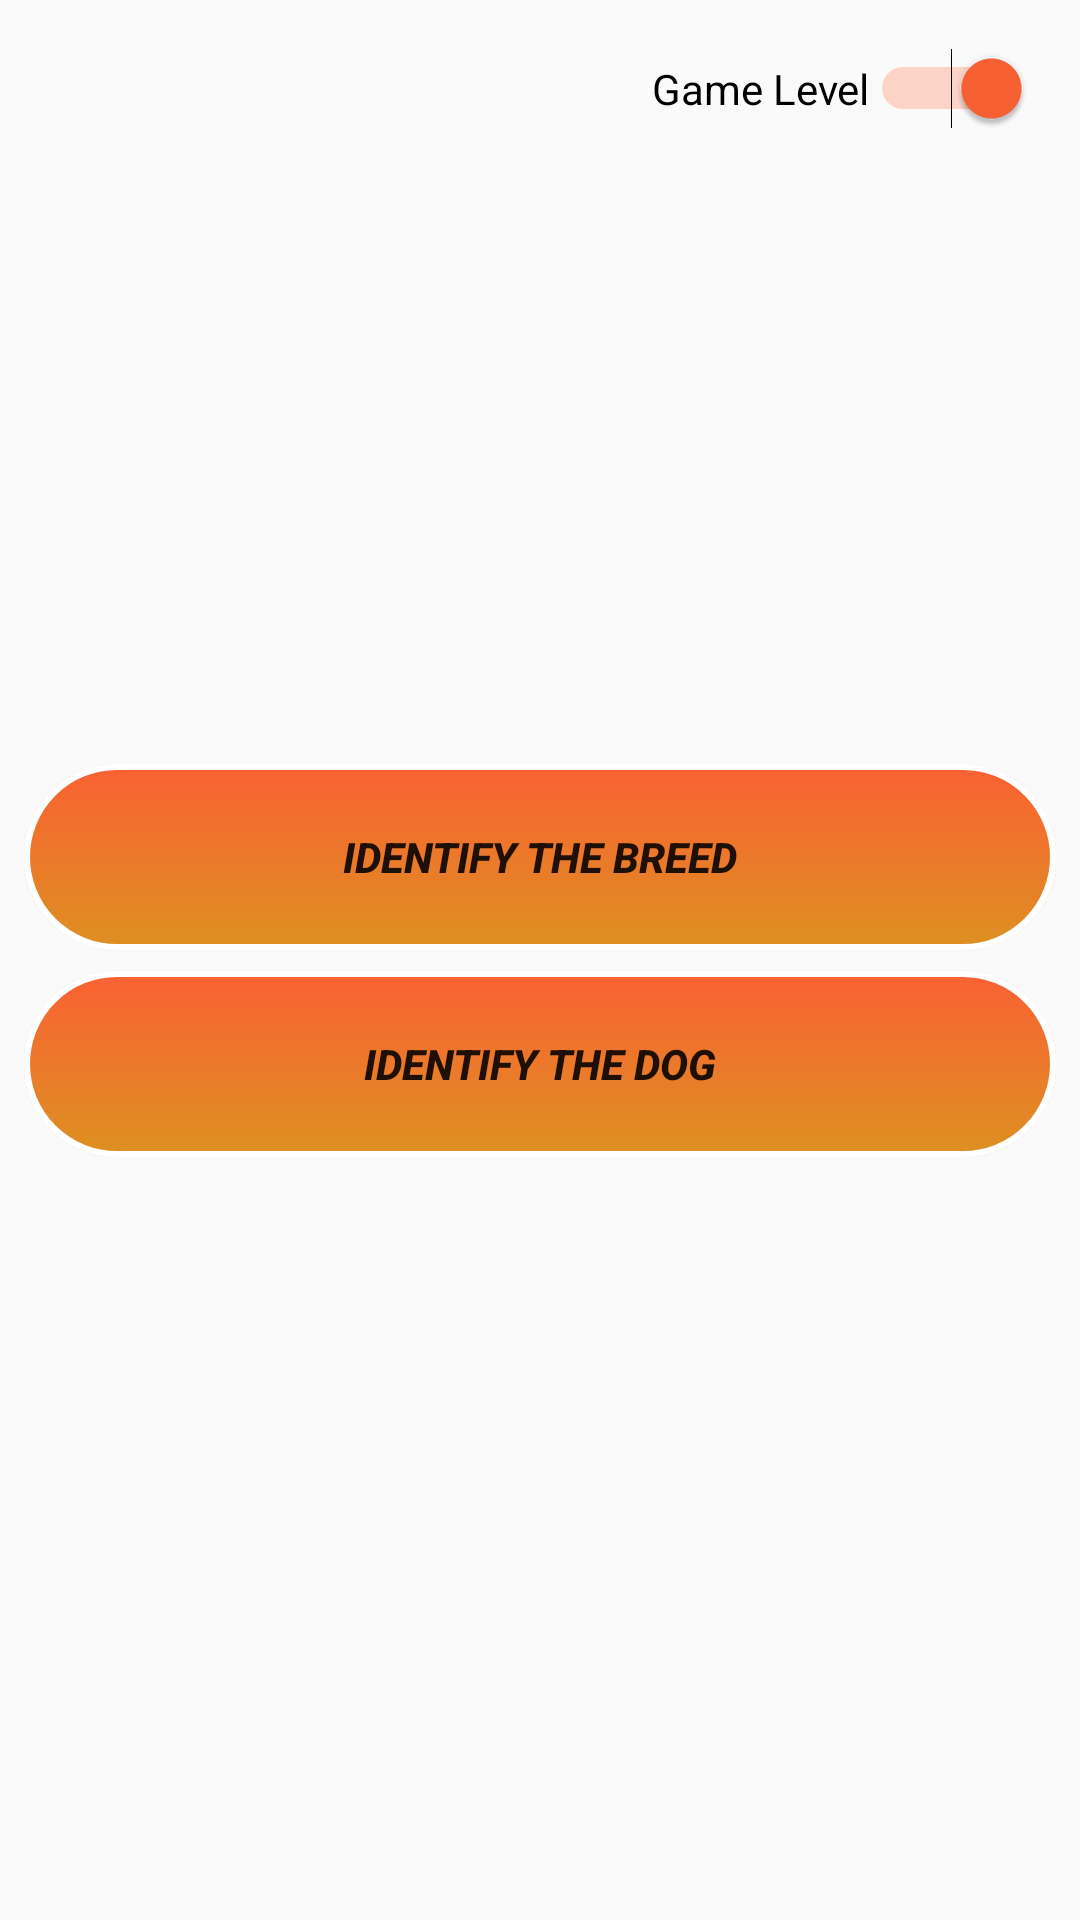

Produce the Android XML layout that renders to this screen, including the resource entries it uses.
<!-- AndroidManifest.xml: application theme AppTheme -->
<!-- res/layout/activity_new_game.xml -->
<?xml version="1.0" encoding="utf-8"?>
<androidx.constraintlayout.widget.ConstraintLayout xmlns:android="http://schemas.android.com/apk/res/android"
    xmlns:app="http://schemas.android.com/apk/res-auto"
    xmlns:tools="http://schemas.android.com/tools"
    android:layout_width="match_parent"
    android:layout_height="match_parent"
    tools:context=".NewGameActivity">


    <LinearLayout
        android:layout_width="0dp"
        android:layout_height="wrap_content"
        android:layout_marginStart="8dp"
        android:layout_marginLeft="8dp"
        android:layout_marginEnd="8dp"
        android:layout_marginRight="8dp"
        android:orientation="vertical"
        app:layout_constraintBottom_toBottomOf="parent"
        app:layout_constraintEnd_toEndOf="parent"
        app:layout_constraintStart_toStartOf="parent"
        app:layout_constraintTop_toTopOf="parent">


        <Button
            android:id="@+id/identify_breed"
            android:layout_width="match_parent"
            android:layout_height="62dp"
            android:background="@drawable/mybutton"
            android:text="@string/identify_breed_label"
            android:textAllCaps="true"
            android:textStyle="bold|italic"
            app:layout_constraintEnd_toEndOf="parent"
            app:layout_constraintStart_toStartOf="parent" />

        <Button
            android:layout_marginTop="7dp"
            android:id="@+id/identify_dog"
            android:layout_width="match_parent"
            android:layout_height="62dp"
            android:background="@drawable/mybutton"
            android:text="@string/identify_dog_label"
            android:textStyle="bold|italic"
            app:layout_constraintEnd_toEndOf="parent"
            app:layout_constraintStart_toStartOf="parent" />

    </LinearLayout>

    <Switch
        android:id="@+id/switch_game_levels"
        android:layout_width="wrap_content"
        android:layout_height="wrap_content"
        android:layout_marginTop="16dp"
        android:layout_marginEnd="16dp"
        android:layout_marginRight="16dp"
        android:text="@string/game_level"
        android:checked="true"
        app:layout_constraintEnd_toEndOf="parent"
        app:layout_constraintTop_toTopOf="parent" />

</androidx.constraintlayout.widget.ConstraintLayout>
<!-- resources referenced by this layout -->
<resources>
  <!-- drawable mybutton (drawable) -->
  <?xml version="1.0" encoding="utf-8"?>
  <selector xmlns:android="http://schemas.android.com/apk/res/android" >
      <item android:state_pressed="true" >
          <shape android:shape="rectangle"  >
              <corners android:radius="15dip" />
              <stroke android:width="8dip" android:color="#F0A12D" />
              <gradient android:angle="90" android:startColor="#F14106" android:endColor="#C04A28"  />
          </shape>
      </item>
      <item android:state_focused="true">
          <shape android:shape="rectangle"  >
              <corners android:radius="15dip" />
              <stroke android:width="8dip" android:color="#DA8B19" />
              <solid android:color="#E46037"/>
          </shape>
      </item>
      <item >
          <shape android:shape="rectangle"  >
              <corners android:radius="80dp" />
              <stroke android:width="2dp" android:color="#ffffff" />
              <gradient android:angle="-90" android:startColor="#FA6133" android:endColor="#DD9021" />
          </shape>
      </item>
  </selector>
  <string name="game_level">Game Level</string>
  <string name="identify_breed_label">Identify the Breed</string>
  <string name="identify_dog_label">Identify the Dog</string>
  <style name="AppTheme" parent="Theme.AppCompat.Light.DarkActionBar">
          
          <item name="colorPrimary">#FA6133</item>
          <item name="colorPrimaryDark">#DD9021</item>
          <item name="colorAccent">#FA6133</item>
      </style>
</resources>
